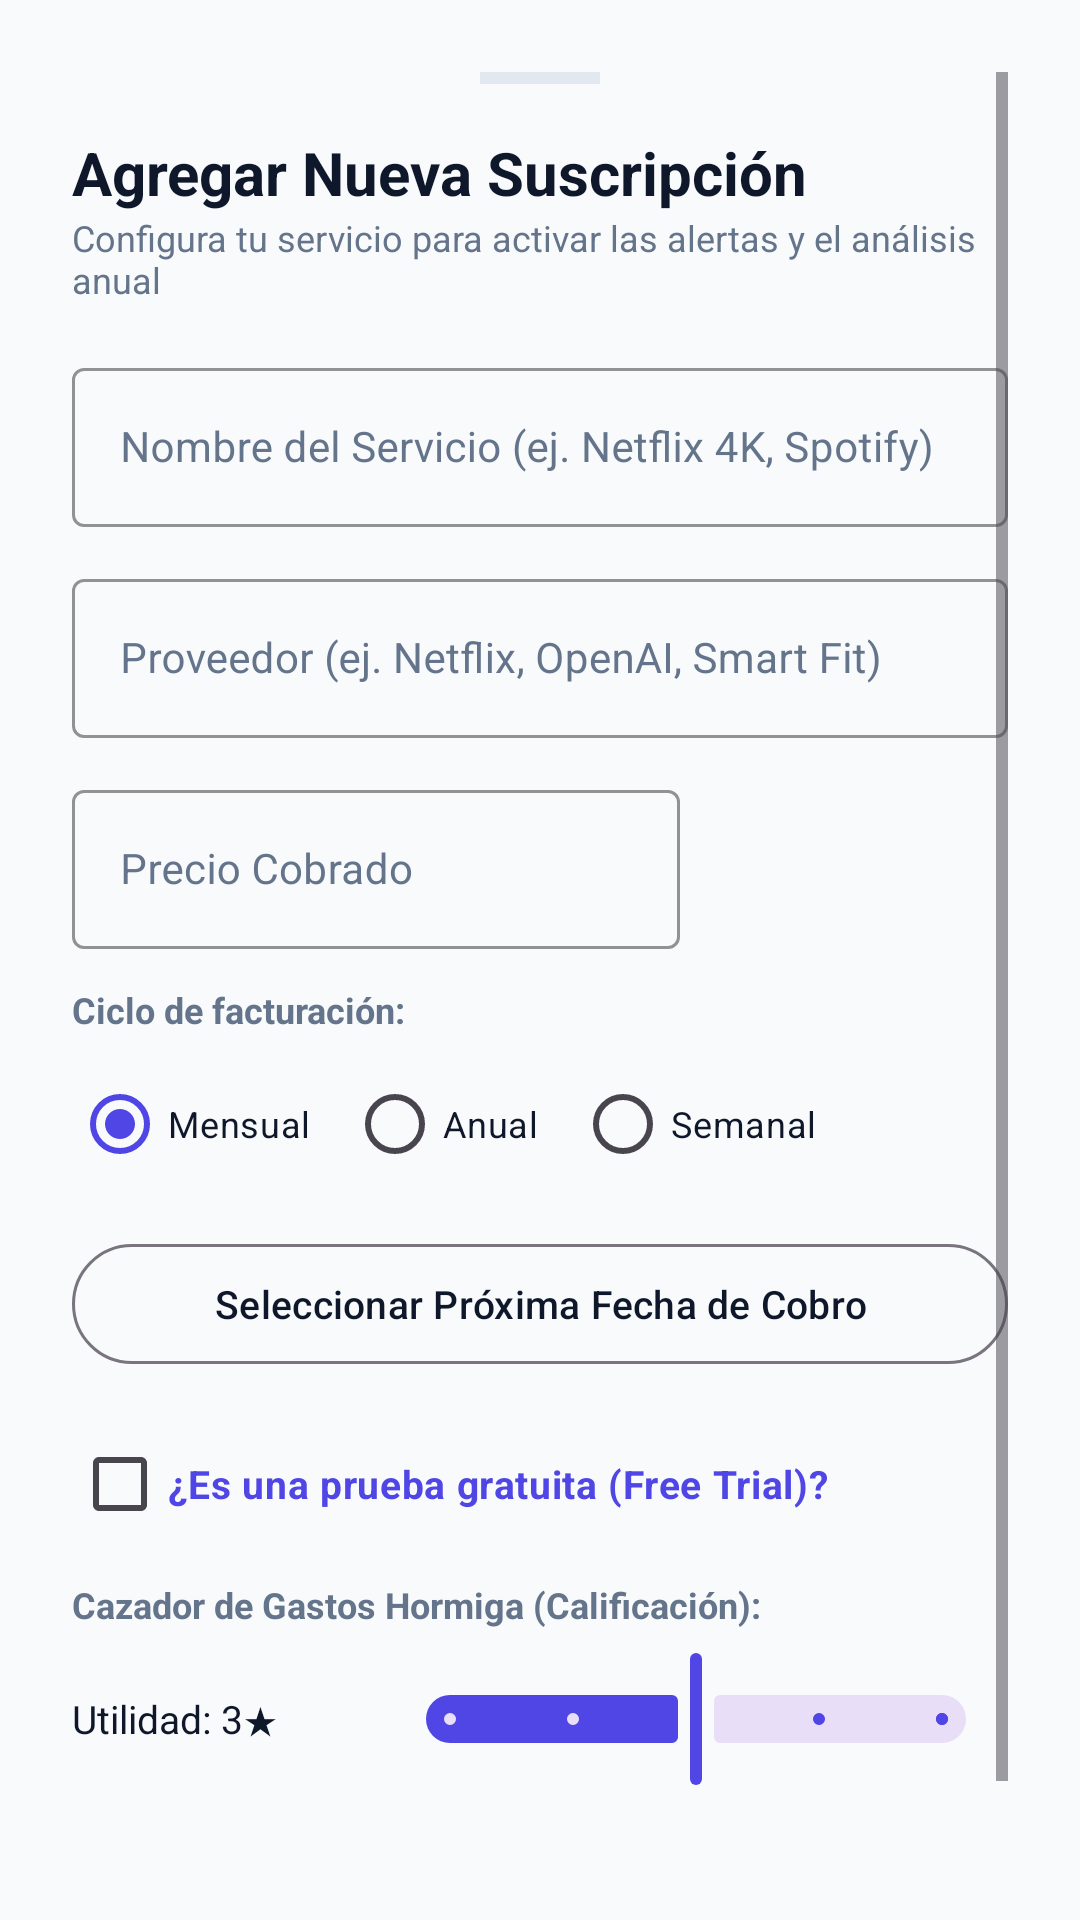

Here is an Android app screen rendered from its layout file. Give the layout XML and the strings, colors and styles it references.
<!-- AndroidManifest.xml: application theme Theme.CazadorGastosHormiga -->
<!-- res/layout/bottom_sheet_add_subscription.xml -->
<?xml version="1.0" encoding="utf-8"?>
<ScrollView xmlns:android="http://schemas.android.com/apk/res/android"
    xmlns:app="http://schemas.android.com/apk/res-auto"
    android:layout_width="match_parent"
    android:layout_height="wrap_content"
    android:background="@drawable/surface_bottom_sheet"
    android:padding="24dp">

    <LinearLayout
        android:layout_width="match_parent"
        android:layout_height="wrap_content"
        android:orientation="vertical">

        
        <View
            android:layout_width="40dp"
            android:layout_height="4dp"
            android:layout_gravity="center_horizontal"
            android:background="@color/divider_color"
            android:layout_marginBottom="16dp" />

        <TextView
            android:layout_width="wrap_content"
            android:layout_height="wrap_content"
            android:text="Agregar Nueva Suscripción"
            android:textColor="@color/text_primary"
            android:textSize="20sp"
            android:textStyle="bold" />

        <TextView
            android:layout_width="wrap_content"
            android:layout_height="wrap_content"
            android:text="Configura tu servicio para activar las alertas y el análisis anual"
            android:textColor="@color/text_secondary"
            android:textSize="12sp"
            android:layout_marginBottom="16dp" />

        
        <com.google.android.material.textfield.TextInputLayout
            style="@style/Widget.MaterialComponents.TextInputLayout.OutlinedBox"
            android:layout_width="match_parent"
            android:layout_height="wrap_content"
            android:hint="Nombre del Servicio (ej. Netflix 4K, Spotify)"
            android:textColorHint="@color/text_secondary"
            app:hintTextColor="@color/primary"
            app:boxStrokeColor="@color/primary"
            android:layout_marginBottom="12dp">

            <com.google.android.material.textfield.TextInputEditText
                android:id="@+id/etSubName"
                android:layout_width="match_parent"
                android:layout_height="wrap_content"
                android:textColor="@color/text_primary"
                android:textColorHint="@color/text_muted"
                android:textSize="14sp" />
        </com.google.android.material.textfield.TextInputLayout>

        
        <com.google.android.material.textfield.TextInputLayout
            style="@style/Widget.MaterialComponents.TextInputLayout.OutlinedBox"
            android:layout_width="match_parent"
            android:layout_height="wrap_content"
            android:hint="Proveedor (ej. Netflix, OpenAI, Smart Fit)"
            android:textColorHint="@color/text_secondary"
            app:hintTextColor="@color/primary"
            app:boxStrokeColor="@color/primary"
            android:layout_marginBottom="12dp">

            <com.google.android.material.textfield.TextInputEditText
                android:id="@+id/etSubProvider"
                android:layout_width="match_parent"
                android:layout_height="wrap_content"
                android:textColor="@color/text_primary"
                android:textColorHint="@color/text_muted"
                android:textSize="14sp" />
        </com.google.android.material.textfield.TextInputLayout>

        
        <LinearLayout
            android:layout_width="match_parent"
            android:layout_height="wrap_content"
            android:orientation="horizontal"
            android:layout_marginBottom="12dp">

            <com.google.android.material.textfield.TextInputLayout
                style="@style/Widget.MaterialComponents.TextInputLayout.OutlinedBox"
                android:layout_width="0dp"
                android:layout_height="wrap_content"
                android:layout_weight="2"
                android:hint="Precio Cobrado"
                android:textColorHint="@color/text_secondary"
                app:hintTextColor="@color/primary"
                app:boxStrokeColor="@color/primary"
                android:layout_marginEnd="8dp">

                <com.google.android.material.textfield.TextInputEditText
                    android:id="@+id/etSubPrice"
                    android:layout_width="match_parent"
                    android:layout_height="wrap_content"
                    android:inputType="numberDecimal"
                    android:textColor="@color/text_primary"
                    android:textColorHint="@color/text_muted"
                    android:textSize="14sp" />
            </com.google.android.material.textfield.TextInputLayout>

            <com.google.android.material.button.MaterialButtonToggleGroup
                android:id="@+id/toggleSubCurrency"
                android:layout_width="0dp"
                android:layout_height="wrap_content"
                android:layout_weight="1"
                android:layout_gravity="center_vertical"
                app:singleSelection="true">

                <Button
                    android:id="@+id/btnSubCOP"
                    style="?attr/materialButtonOutlinedStyle"
                    android:layout_width="wrap_content"
                    android:layout_height="wrap_content"
                    android:text="COP"
                    android:textColor="@color/text_primary"
                    android:textSize="11sp" />

                <Button
                    android:id="@+id/btnSubUSD"
                    style="?attr/materialButtonOutlinedStyle"
                    android:layout_width="wrap_content"
                    android:layout_height="wrap_content"
                    android:text="USD"
                    android:textColor="@color/text_primary"
                    android:textSize="11sp" />
            </com.google.android.material.button.MaterialButtonToggleGroup>
        </LinearLayout>

        
        <TextView
            android:layout_width="wrap_content"
            android:layout_height="wrap_content"
            android:text="Ciclo de facturación:"
            android:textColor="@color/text_secondary"
            android:textSize="12sp"
            android:textStyle="bold"
            android:layout_marginBottom="6dp" />

        <RadioGroup
            android:id="@+id/rgBillingCycle"
            android:layout_width="match_parent"
            android:layout_height="wrap_content"
            android:orientation="horizontal"
            android:layout_marginBottom="12dp">

            <RadioButton
                android:id="@+id/rbMonthly"
                android:layout_width="wrap_content"
                android:layout_height="wrap_content"
                android:checked="true"
                android:text="Mensual"
                android:textColor="@color/text_primary"
                android:textSize="12sp"
                android:layout_marginEnd="12dp" />

            <RadioButton
                android:id="@+id/rbYearly"
                android:layout_width="wrap_content"
                android:layout_height="wrap_content"
                android:text="Anual"
                android:textColor="@color/text_primary"
                android:textSize="12sp"
                android:layout_marginEnd="12dp" />

            <RadioButton
                android:id="@+id/rbWeekly"
                android:layout_width="wrap_content"
                android:layout_height="wrap_content"
                android:text="Semanal"
                android:textColor="@color/text_primary"
                android:textSize="12sp" />
        </RadioGroup>

        
        <com.google.android.material.button.MaterialButton
            android:id="@+id/btnPickNextBillingDate"
            style="@style/Widget.Material3.Button.OutlinedButton"
            android:layout_width="match_parent"
            android:layout_height="wrap_content"
            android:text="Seleccionar Próxima Fecha de Cobro"
            android:textColor="@color/text_primary"
            android:textSize="13sp"
            android:layout_marginBottom="12dp" />

        
        <CheckBox
            android:id="@+id/cbIsFreeTrial"
            android:layout_width="wrap_content"
            android:layout_height="wrap_content"
            android:text="¿Es una prueba gratuita (Free Trial)?"
            android:textColor="@color/primary"
            android:textStyle="bold"
            android:textSize="13sp"
            android:layout_marginBottom="8dp" />

        
        <com.google.android.material.button.MaterialButton
            android:id="@+id/btnPickTrialEndDate"
            style="@style/Widget.Material3.Button.OutlinedButton"
            android:layout_width="match_parent"
            android:layout_height="wrap_content"
            android:text="Fecha Límite de Prueba (Alerta 48h)"
            android:visibility="gone"
            android:textColor="@color/rose_danger"
            android:textSize="13sp"
            android:layout_marginBottom="12dp" />

        
        <TextView
            android:layout_width="wrap_content"
            android:layout_height="wrap_content"
            android:text="Cazador de Gastos Hormiga (Calificación):"
            android:textColor="@color/text_secondary"
            android:textSize="12sp"
            android:textStyle="bold"
            android:layout_marginBottom="6dp" />

        <LinearLayout
            android:layout_width="match_parent"
            android:layout_height="wrap_content"
            android:orientation="horizontal"
            android:gravity="center_vertical"
            android:layout_marginBottom="16dp">

            <TextView
                android:id="@+id/tvRatingLabel"
                android:layout_width="0dp"
                android:layout_height="wrap_content"
                android:layout_weight="1"
                android:text="Utilidad: 3★"
                android:textColor="@color/text_primary"
                android:textSize="13sp" />

            <com.google.android.material.slider.Slider
                android:id="@+id/sliderPerceivedValue"
                android:layout_width="0dp"
                android:layout_height="wrap_content"
                android:layout_weight="2"
                android:valueFrom="1.0"
                android:valueTo="5.0"
                android:stepSize="1.0"
                android:value="3.0" />
        </LinearLayout>

        
        <com.google.android.material.button.MaterialButton
            android:id="@+id/btnSaveSubscription"
            android:layout_width="match_parent"
            android:layout_height="52dp"
            android:text="Guardar Suscripción"
            android:textColor="@color/text_on_dark"
            android:textSize="14sp"
            android:textStyle="bold"
            android:backgroundTint="@color/primary"
            app:icon="@drawable/ic_add"
            app:iconTint="@color/text_on_dark"
            app:iconGravity="textStart"
            app:cornerRadius="14dp" />

    </LinearLayout>
</ScrollView>
<!-- resources referenced by this layout -->
<resources>
  <color name="divider_color">#E2E8F0</color>
  <color name="primary">#4F46E5</color>
  <color name="rose_danger">#E11D48</color>
  <color name="text_muted">#94A3B8</color>
  <color name="text_on_dark">#FFFFFF</color>
  <color name="text_primary">#0F172A</color>
  <color name="text_secondary">#64748B</color>
  <style name="Theme.CazadorGastosHormiga" parent="Theme.Material3.DayNight.NoActionBar">
          <item name="colorPrimary">@color/primary</item>
          <item name="colorOnPrimary">@color/surface_white</item>
          <item name="android:statusBarColor">@color/primary_dark</item>
          <item name="android:windowBackground">@color/background_light</item>
      </style>
  <color name="surface_white">#FFFFFF</color>
  <color name="primary_dark">#3730A3</color>
  <color name="background_light">#F8FAFC</color>
</resources>
